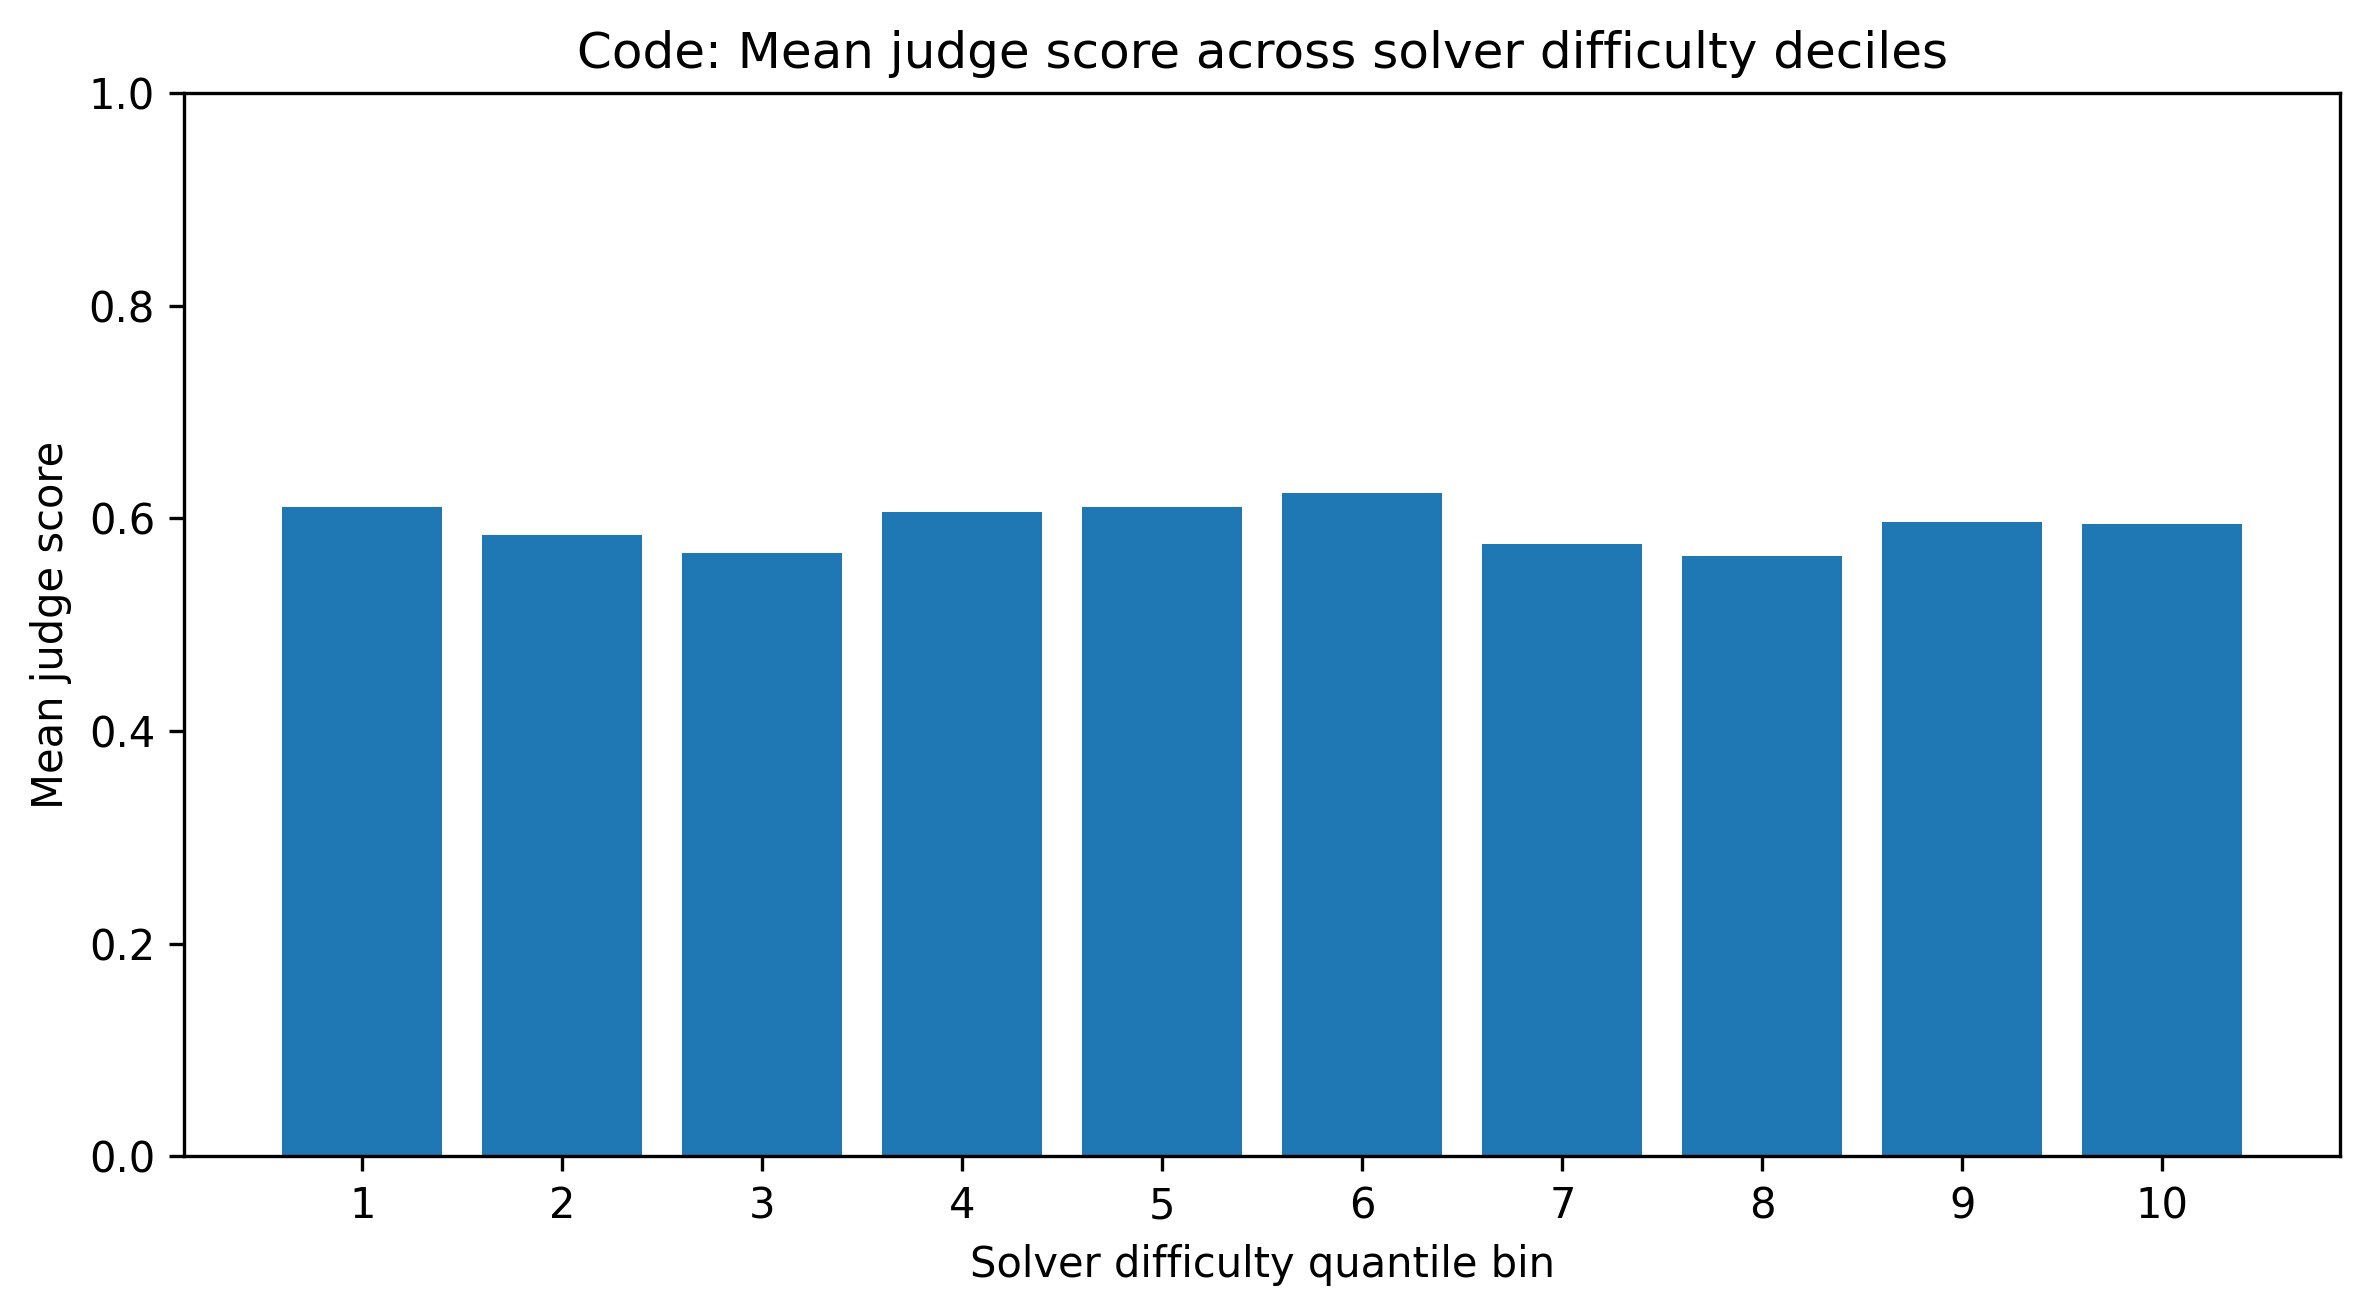

The table this chart was drawn from, first rows:
difficulty_bin, solver_difficulty_mean, judge_score_mean, judge_score_sd, n_items, n_judge_pair_items
1, -7.148, 0.611, 0.158, 68, 182
2, -2.812, 0.5841, 0.1783, 68, 179
3, -0.8115, 0.5669, 0.1394, 67, 216
4, -0.06661, 0.6059, 0.1482, 68, 224
5, 0.3901, 0.6105, 0.1652, 67, 222
6, 0.7831, 0.6237, 0.1724, 68, 200
7, 1.159, 0.5757, 0.141, 67, 231
8, 1.536, 0.5648, 0.1399, 68, 233
9, 2.128, 0.5962, 0.1667, 67, 219
10, 4.885, 0.595, 0.1479, 68, 197
